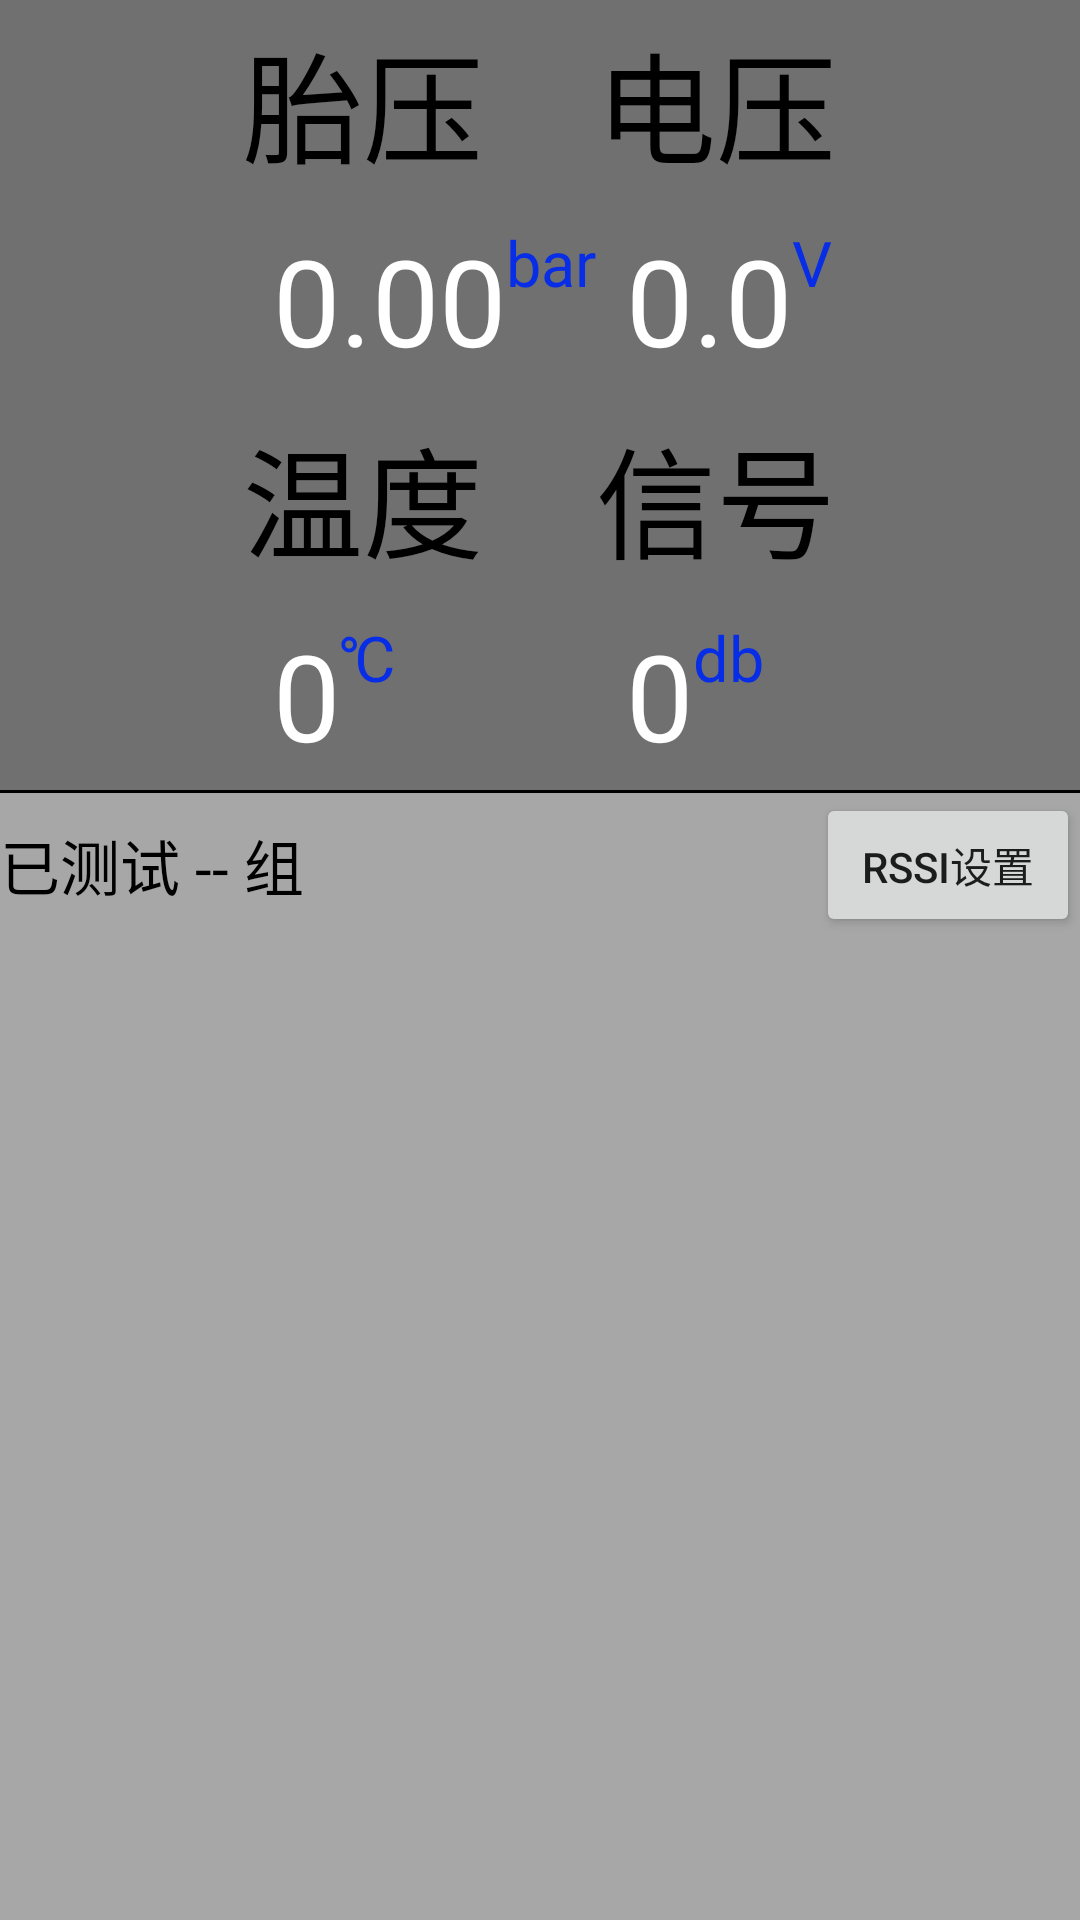

The Android layout XML behind this screen, and the referenced resources:
<!-- AndroidManifest.xml: application theme AppTheme -->
<!-- res/layout/aty_config_test.xml -->
<?xml version="1.0" encoding="utf-8"?>
<LinearLayout xmlns:android="http://schemas.android.com/apk/res/android"
    xmlns:app="http://schemas.android.com/apk/res-auto"
    android:orientation="vertical"
    android:layout_width="match_parent"
    android:layout_height="match_parent"
    android:background="@color/bg_color"
    >

    <LinearLayout
            android:orientation="horizontal"
            android:layout_width="match_parent"
            android:layout_height="wrap_content"
            android:background="@color/bg_color"
        android:gravity="center_horizontal">

        <TableLayout
            android:layout_width="wrap_content"
            android:layout_height="wrap_content">

            <TableRow
                android:layout_width="match_parent"
                android:layout_height="match_parent"
                android:padding="5dp">

                <TextView
                    android:layout_width="wrap_content"
                    android:layout_height="wrap_content"
                    android:text="@string/preesure"
                    android:textSize="40sp"
                    android:layout_marginRight="20dp"
                    android:textColor="@color/black"
                    />

                <TextView
                    android:layout_width="wrap_content"
                    android:layout_height="wrap_content"
                    android:textSize="40sp"
                    android:textColor="@color/black"
                    android:text="@string/voltage" />

            </TableRow>

            <TableRow
                android:layout_width="match_parent"
                android:layout_height="match_parent"
                android:padding="5dp">

                <RelativeLayout
                    android:layout_width="wrap_content"
                    android:layout_height="wrap_content"
                    >

                    <TextView
                        android:layout_width="wrap_content"
                        android:layout_height="wrap_content"
                        android:text="@string/pressure_unit"
                        android:textSize="21sp"
                        android:textColor="@color/blue"
                        android:layout_alignTop="@+id/tv_preesure"
                        android:layout_toEndOf="@+id/tv_preesure" />

                    <TextView
                        android:layout_width="wrap_content"
                        android:layout_height="wrap_content"
                        android:id="@+id/tv_preesure"
                        android:text="0.00"
                        android:paddingLeft="10dp"
                        android:textSize="40dp"
                        android:textColor="@color/white"
                        android:layout_gravity="left|center_vertical"
                        android:layout_centerVertical="true"
                        android:layout_alignParentStart="true" />
                </RelativeLayout>

                <RelativeLayout
                    android:layout_width="wrap_content"
                    android:layout_height="wrap_content"
                    >

                    <TextView
                        android:layout_width="wrap_content"
                        android:layout_height="wrap_content"
                        android:text="@string/voltage_unit"
                        android:textColor="@color/blue"
                        android:textSize="21sp"
                        android:layout_alignTop="@+id/tv_voltage"
                        android:layout_toEndOf="@+id/tv_voltage" />

                    <TextView
                        android:layout_width="wrap_content"
                        android:layout_height="wrap_content"
                        android:id="@+id/tv_voltage"
                        android:text="0.0"
                        android:paddingLeft="10dp"
                        android:textSize="40dp"
                        android:textColor="@color/white"
                        android:layout_gravity="left|center_vertical"
                        android:layout_centerVertical="true"
                        android:layout_alignParentStart="true" />


                </RelativeLayout>
            </TableRow>

            <TableRow
                android:layout_width="match_parent"
                android:layout_height="match_parent"
                android:padding="5dp">

                <TextView
                    android:layout_width="wrap_content"
                    android:layout_height="wrap_content"
                    android:textSize="40sp"
                    android:textColor="@color/black"
                    android:text="@string/temp" />

                <TextView
                    android:layout_width="wrap_content"
                    android:layout_height="wrap_content"
                    android:textSize="40sp"
                    android:textColor="@color/black"
                    android:text="@string/distancs" />

            </TableRow>

            <TableRow
                android:layout_width="match_parent"
                android:layout_height="match_parent"
                android:padding="5dp">

                <RelativeLayout
                    android:layout_width="wrap_content"
                    android:layout_height="wrap_content"
                    >

                    <TextView
                        android:layout_width="wrap_content"
                        android:layout_height="wrap_content"
                        android:text="@string/temp_unit"
                        android:textColor="@color/blue"
                        android:textSize="21sp"
                        android:layout_alignTop="@+id/tv_temp"
                        android:layout_toEndOf="@+id/tv_temp" />

                    <TextView
                        android:layout_width="wrap_content"
                        android:layout_height="wrap_content"
                        android:id="@+id/tv_temp"
                        android:text="0"
                        android:paddingLeft="10dp"
                        android:textSize="40dp"
                        android:textColor="@color/white"
                        android:layout_gravity="left|center_vertical"
                        android:layout_centerVertical="true"
                        android:layout_alignParentStart="true" />


                </RelativeLayout>

                <RelativeLayout
                    android:layout_width="wrap_content"
                    android:layout_height="wrap_content"
                    >

                    <TextView
                        android:layout_width="wrap_content"
                        android:layout_height="wrap_content"
                        android:text="@string/distancs_unit"
                        android:textColor="@color/blue"
                        android:textSize="21sp"
                        android:layout_alignTop="@+id/tv_releat"
                        android:layout_toEndOf="@+id/tv_releat" />

                    <TextView
                        android:layout_width="wrap_content"
                        android:layout_height="wrap_content"
                        android:id="@+id/tv_releat"
                        android:text="0"
                        android:paddingLeft="10dp"
                        android:textSize="40dp"
                        android:textColor="@color/white"
                        android:layout_gravity="left|center_vertical"
                        android:layout_centerVertical="true"
                        android:layout_alignParentStart="true" />


                </RelativeLayout>
            </TableRow>

        </TableLayout>

        <Button
            android:layout_width="wrap_content"
            android:layout_height="wrap_content"
            android:text="扫一扫"
            android:id="@+id/button"
            android:visibility="gone"
            android:layout_gravity="bottom" />

    </LinearLayout>
        <View
            style="@style/divider_line_1dp"
            />
        <RelativeLayout
            android:orientation="horizontal"
            android:layout_width="match_parent"
            android:layout_height="wrap_content"
            android:layout_weight="1"
            android:gravity="center_horizontal">

            <TextView
                android:layout_width="wrap_content"
                android:layout_height="wrap_content"
                android:textAppearance="?android:attr/textAppearanceMedium"
                android:textColor="@color/white"
                android:id="@+id/tv_notifyMsg"
                android:paddingLeft="10dp"
                android:layout_below="@+id/btn_rssi"
                android:layout_alignParentStart="true"
                android:layout_alignEnd="@+id/btn_rssi" />
            <TextView
                android:layout_width="wrap_content"
                android:layout_height="wrap_content"
                android:textSize="20sp"
                android:textColor="@color/black"
                android:text="已测试 -- 组"
                android:id="@+id/tv_complete"
                android:layout_alignParentTop="true"
                android:layout_alignParentStart="true"
                android:layout_toStartOf="@+id/btn_rssi"
                android:layout_above="@+id/tv_notifyMsg"
                android:gravity="center_vertical" />

            <Button
                android:layout_width="wrap_content"
                android:layout_height="wrap_content"
                android:text="RSSI设置"
                android:id="@+id/btn_rssi"
                android:layout_alignParentTop="true"
                android:layout_alignParentEnd="true" />
        </RelativeLayout>

</LinearLayout>
<!-- resources referenced by this layout -->
<resources>
  <color name="bg_color">#55000000</color>
  <color name="black">#000000</color>
  <color name="blue">#082de6</color>
  <color name="white">#ffffff</color>
  <string name="distancs">信号</string>
  <string name="distancs_unit">db</string>
  <string name="preesure">胎压</string>
  <string name="pressure_unit">bar</string>
  <string name="temp">温度</string>
  <string name="temp_unit">℃</string>
  <string name="voltage">电压</string>
  <string name="voltage_unit">V</string>
  <style name="divider_line_1dp">
          <item name="android:layout_width">match_parent</item>
          <item name="android:layout_height">1dp</item>
          <item name="android:background">@color/divider_line</item>
      </style>
  <style name="AppTheme" parent="Theme.AppCompat.Light.DarkActionBar">
          
          <item name="colorPrimary">@color/colorPrimary</item>
          <item name="colorPrimaryDark">@color/colorPrimaryDark</item>
          <item name="colorAccent">@color/colorAccent</item>
      </style>
  <color name="divider_line">#000000</color>
  <color name="colorPrimary">#3F51B5</color>
  <color name="colorPrimaryDark">#303F9F</color>
  <color name="colorAccent">#FF4081</color>
</resources>
